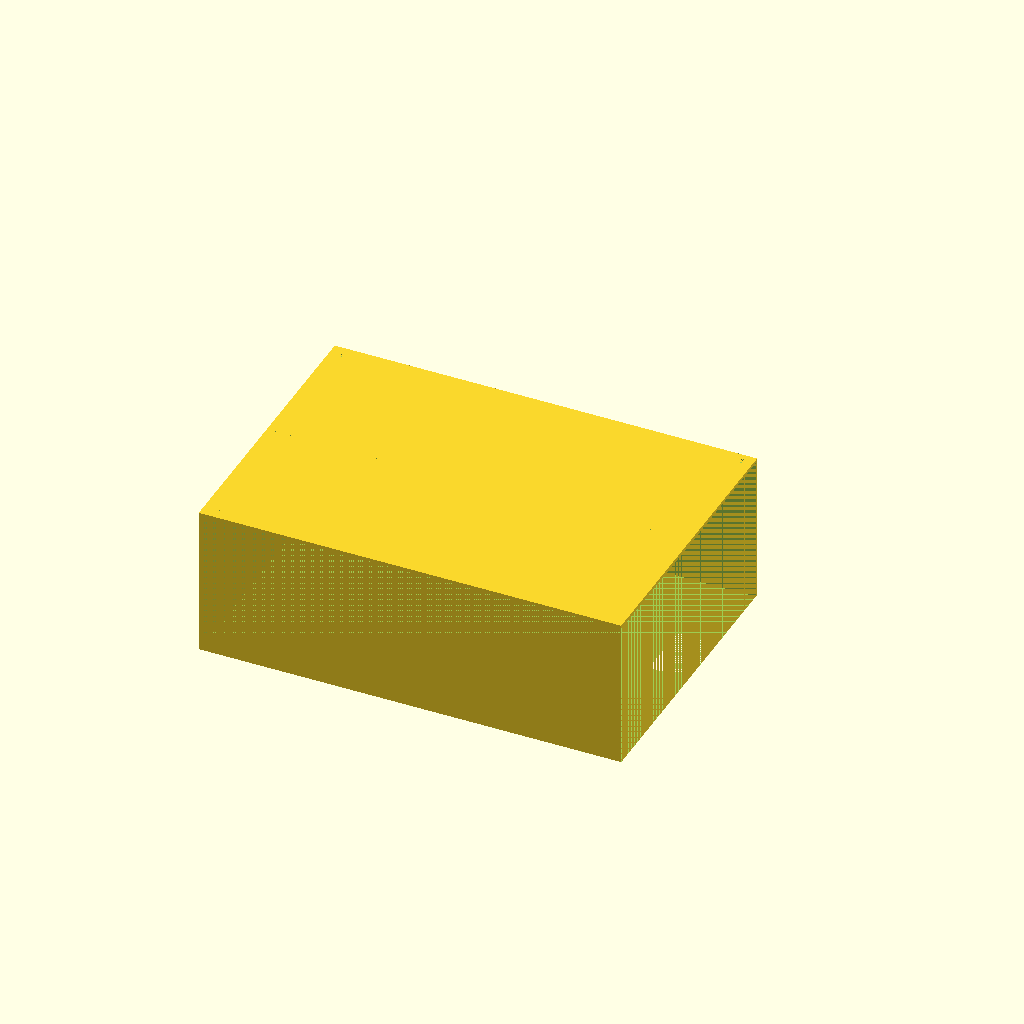
Cell 1: the model at its default parameters.
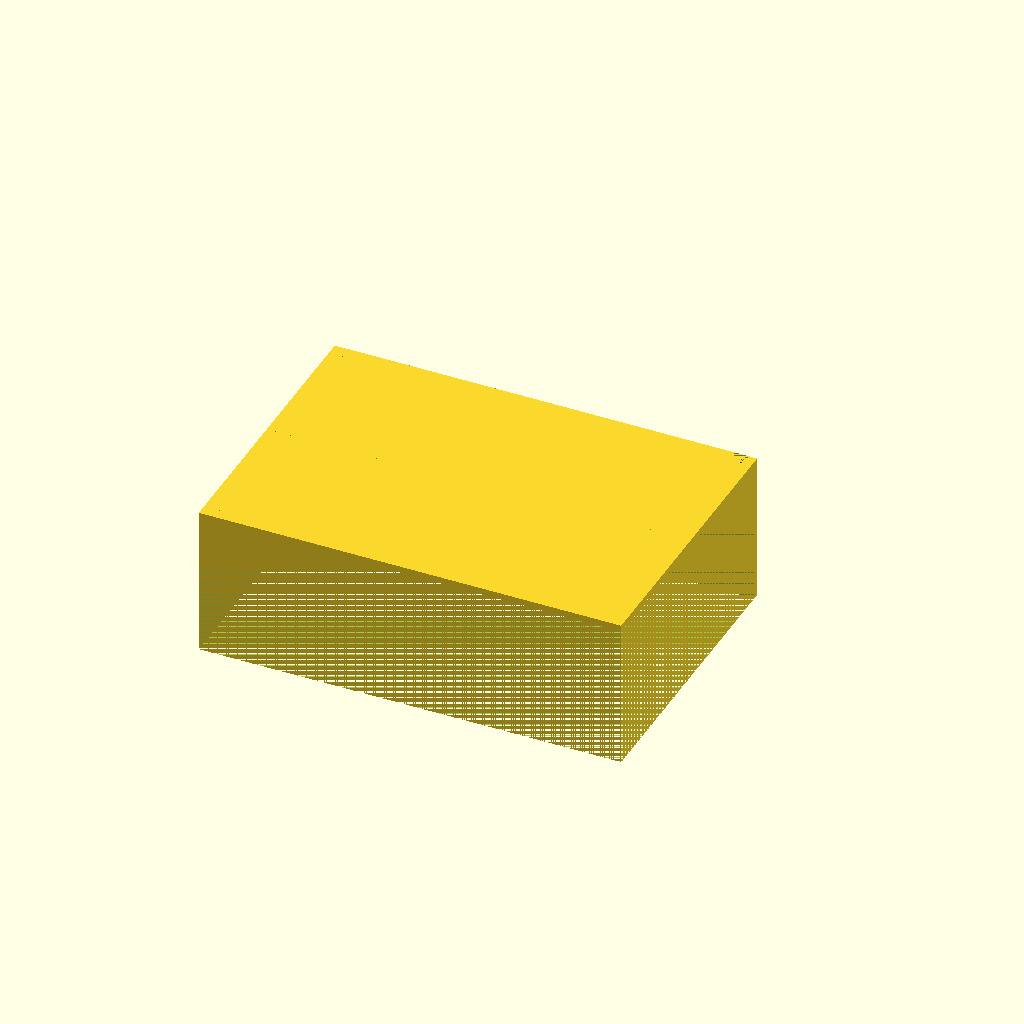
Cell 2: the same model with t = 3.2.
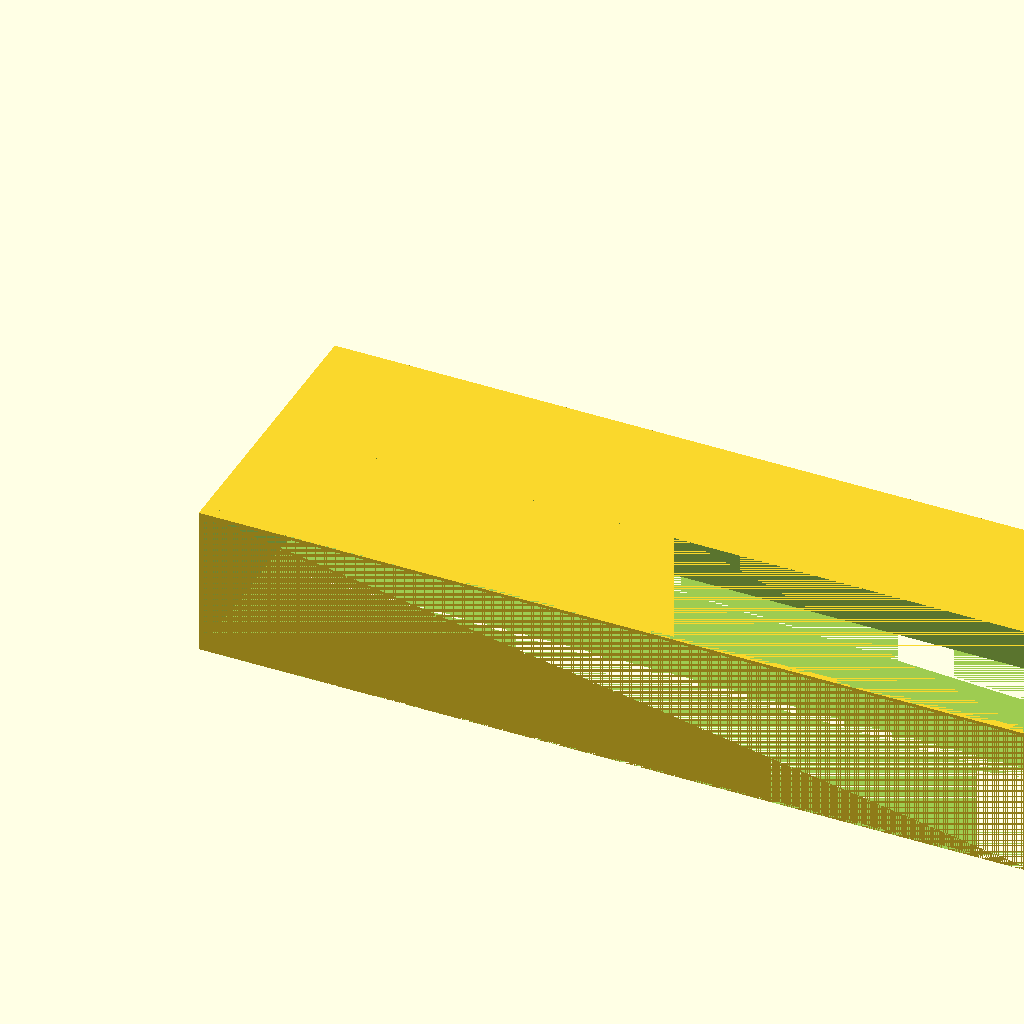
Cell 3 — X set to 420, the other parameters unchanged.
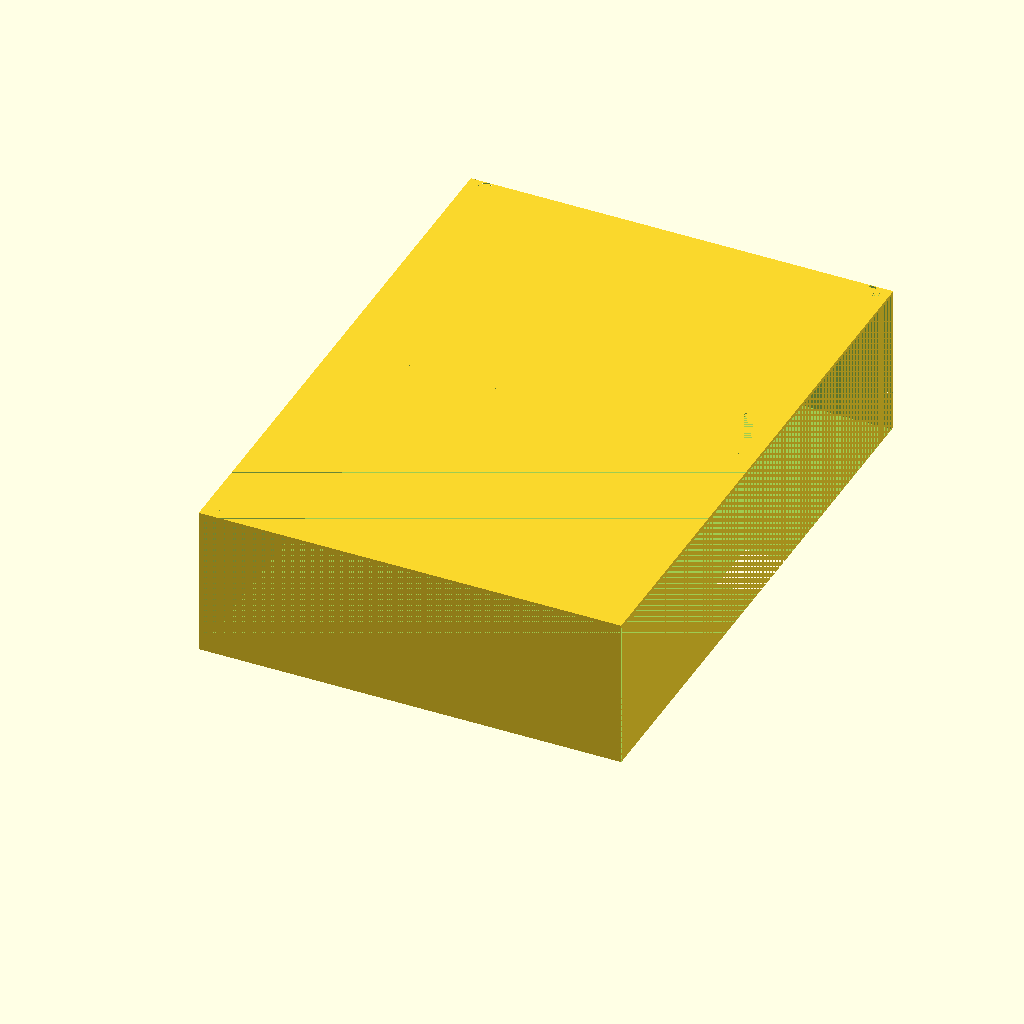
Cell 4 — Y set to 290, the other parameters unchanged.
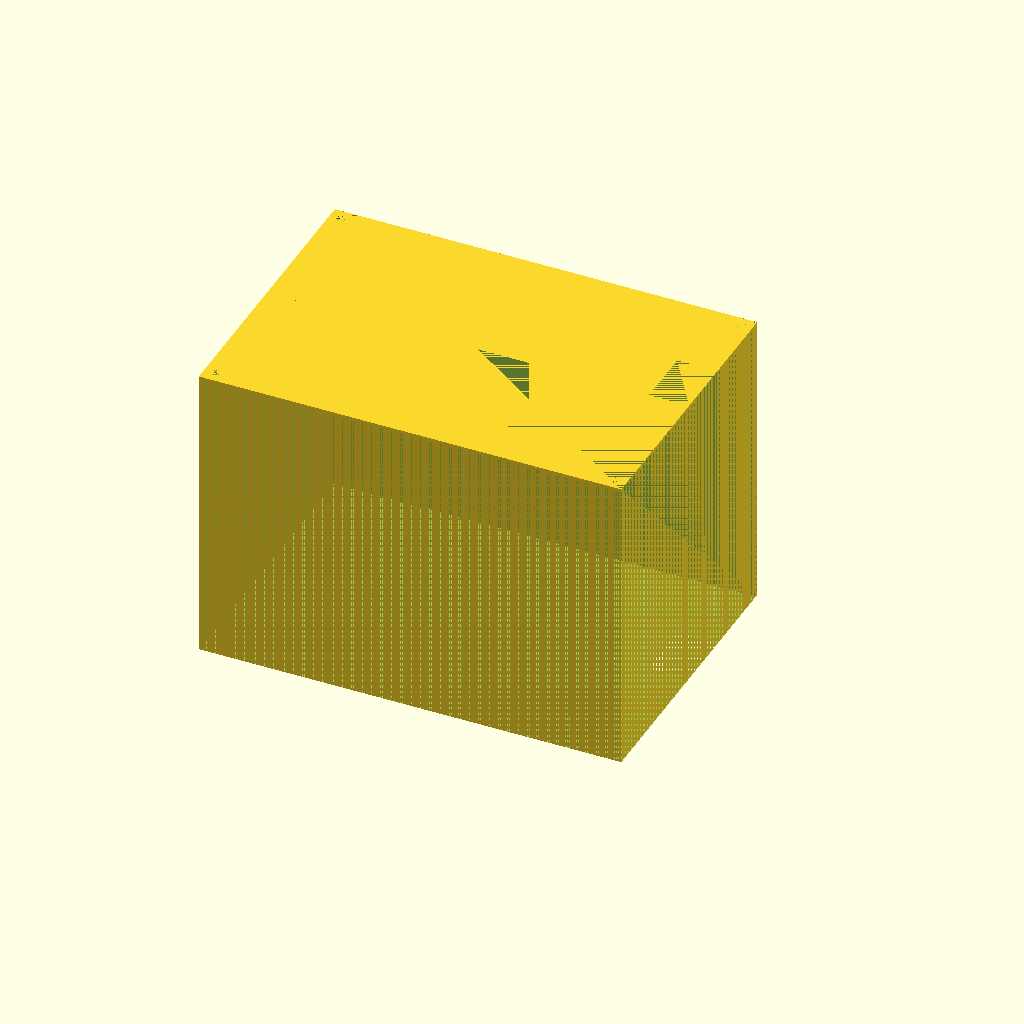
Cell 5: Z = 150 (everything else at default).
One fixed orthographic camera (rotation 55°, 0°, 25°; colour scheme Cornfield) for every cell.
Source of the model, 3dprint/targan_case.scad:
$fn = 64;

t = 1.6;

// External dimensions
X = 210;
Y = 145;
Z = 75;

// Flange M4 inner and outer diameters
d_M4_outer = 11;
d_M4_inner = 5.25;


module flangeM4(h=Z) {
    difference() {
        cylinder(h=h, d=d_M4_outer, center=false);
        cylinder(h=h, d=d_M4_inner, center=false);
        translate([0, 0, h-1]) cylinder(h=1, d1=d_M4_inner, d2=d_M4_inner + 2, center=false);
        cylinder(h=1, d1=d_M4_inner + 2, d2=d_M4_inner, center=false);
    }
}


module flangeM3(h_drill=6) {
    d_inner = 3.85;
    d_outer = d_inner + 2*t;
    h = h_drill + t;
    difference() {
        cylinder(h=h, d=d_outer, center=false);
        translate([0, 0, t]) cylinder(h=h_drill, d=d_inner, center=false);
        translate([0, 0, h-1.5]) cylinder(h=1.5, d1=d_inner, d2=d_inner + 1, center=false);
    }
}


module flangesM3_matek(x=30.5) {
    flangeM3();
    translate([x, 0, 0]) flangeM3();
    translate([x, x, 0]) flangeM3();
    translate([0, x, 0]) flangeM3();
}


module flanges_outer(x=d_M4_outer/2) {
    translate([x, x, 0]) flangeM4();
    translate([X - x, Y - x, 0]) flangeM4();
    translate([X - x, x, 0]) flangeM4();
    translate([x, Y - x, 0]) flangeM4();
}

module m4_holes(d, x=d_M4_outer/2, z=0) {
    translate([x, x, z]) cylinder(h=t, d=d);
    translate([X - x, Y - x, z]) cylinder(h=t, d=d);
    translate([X - x, x, z]) cylinder(h=t, d=d);
    translate([x, Y - x, z]) cylinder(h=t, d=d);
}


module walls_extra(margin=0.0) {
    translate([0, Y-t, 0]) cube([d_M4_outer+margin, t, Z]);
    translate([X-d_M4_outer-margin, Y-t, 0]) cube([d_M4_outer+margin, t, Z]);
}


module wifi_holes() {
    translate([t, 0, 0])
    rotate([0, -90, 0])
    linear_extrude(h=t) {
        translate([11.5+t, 66+15]) circle(d=15);
        translate([11.5+t, 100+15]) circle(d=15);
    }
}


module bottom_case() {
    hole_size_y = 35;
    hole_size_z = 25;
    difference() {
        cube([X, Y, Z]);
        translate([t, t, t]) cube([X-2*t, Y, Z]);
        translate([X - t, Y - d_M4_outer - hole_size_y, t+2]) cube([t, hole_size_y, hole_size_z]);
        m4_holes(d=d_M4_inner, z=0);
        wifi_holes();
    }
    walls_extra();
    translate([X - 40, Y - 45, 0]) flangesM3_matek();
    %translate([t, 15, t]) cube([110, 115, 30]);
    flanges_outer();
}


module top_case_half1() {
    cut_x = 20;
    cut_y = 30;
    difference() {
        cube([X, Y, Z]);
        cube([X, Y-t, Z-t]);
        cube([X, Y/2, Z]);
        translate([X-cut_x, Y/2, 0]) cube([cut_x, cut_y, Z]);
        walls_extra(margin=0.25);
        m4_holes(d=4.4, z=Z-t);
    }
}


module top_case_half2(margin=0.25) {
    difference() {
        cube([X, Y/2-margin, t]);
        m4_holes(d=4.4, z=0);
    }
}

//bottom_case();
top_case_half1();
//top_case_half2();
//wifi_holes();
Parameter table extracted from the source (name, type, default, range or options):
t: number, default 1.6
X: number, default 210
Y: number, default 145
Z: number, default 75
d_M4_outer: number, default 11
d_M4_inner: number, default 5.25
